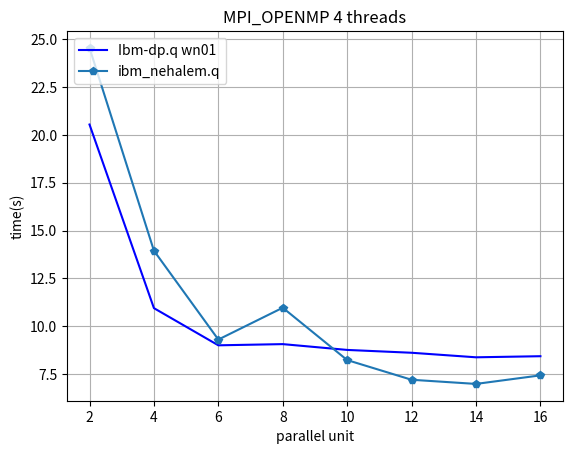

The matplotlib source for this figure:
import matplotlib
import matplotlib.pyplot as plt
import numpy as np

x = [2,4,6,8,10,12,14,16]

t2 =  [24.538,13.951, 9.310,10.972, 8.239, 7.211, 6.994, 7.441]
t1 =  [20.538,10.951, 9.010,9.072, 8.769, 8.621, 8.384, 8.441]

fig, ax = plt.subplots()

plt.plot(x, t1, "-b", label="Ibm-dp.q wn01")
plt.plot(x, t2, "-p", label="ibm_nehalem.q")
plt.legend(loc="upper left")

ax.set(xlabel='parallel unit', ylabel='time(s)',
       title='MPI_OPENMP 4 threads')

ax.grid()
plt.show()
